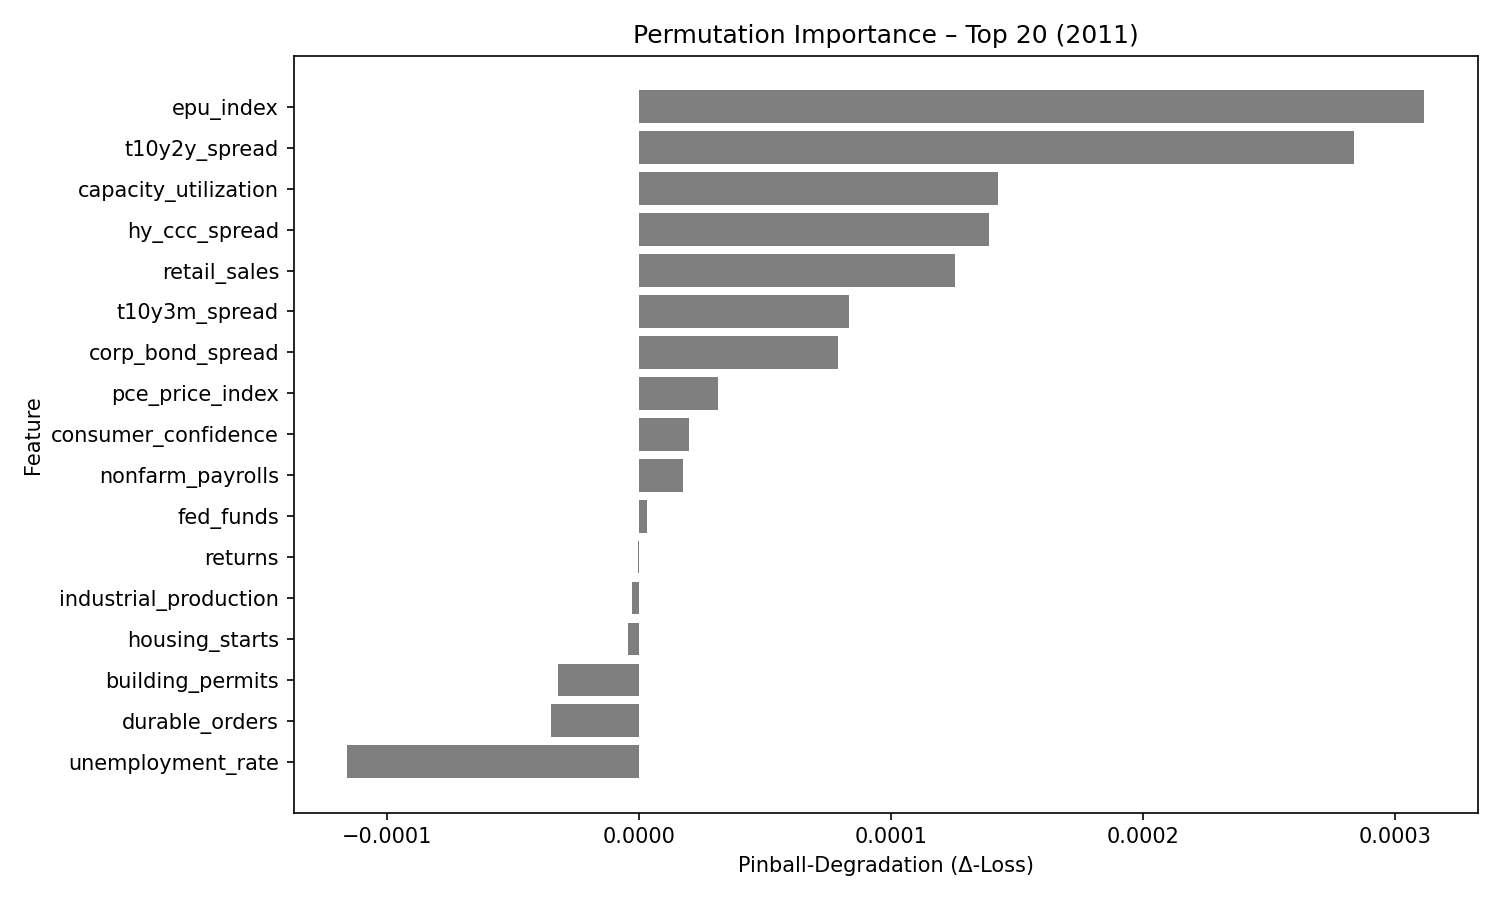

Source data for this figure (header and first rows):
feature, pinball_degradation
epu_index, 0.0003112
t10y2y_spread, 0.0002835
capacity_utilization, 0.0001424
hy_ccc_spread, 0.0001387
retail_sales, 0.0001253
t10y3m_spread, 8.33855e-05
corp_bond_spread, 7.869396e-05
pce_price_index, 3.142748e-05
consumer_confidence, 1.9886065e-05
nonfarm_payrolls, 1.720991e-05
fed_funds, 3.1245872e-06
returns, -4.186295e-07
industrial_production, -2.715271e-06
housing_starts, -4.400965e-06
building_permits, -3.2291748e-05
durable_orders, -3.505498e-05
unemployment_rate, -0.0001157
